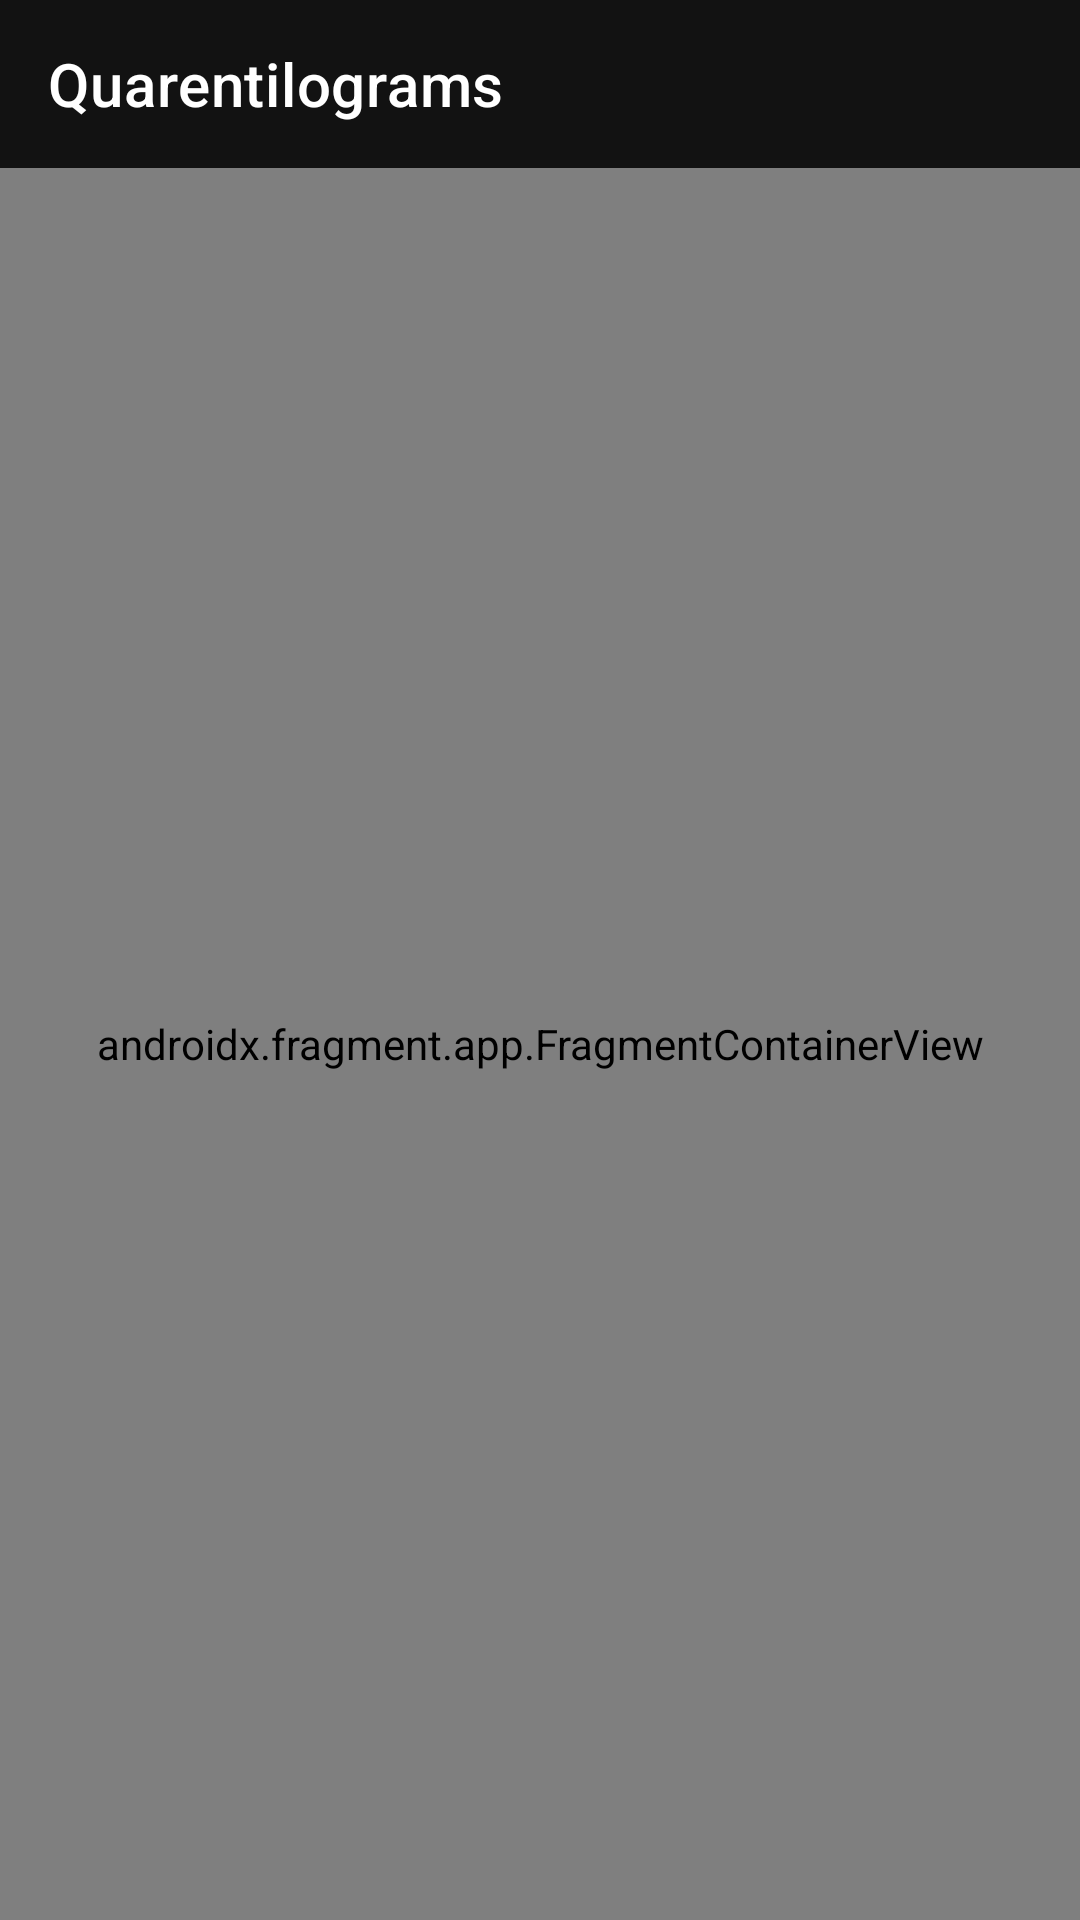

Layout XML and referenced resources for this Android screen:
<!-- AndroidManifest.xml: application theme AppTheme -->
<!-- res/layout/activity_authentication.xml -->
<?xml version="1.0" encoding="utf-8"?>
<layout xmlns:android="http://schemas.android.com/apk/res/android"
    xmlns:app="http://schemas.android.com/apk/res-auto"
    xmlns:tools="http://schemas.android.com/tools">

    <androidx.constraintlayout.widget.ConstraintLayout
        android:layout_width="match_parent"
        android:layout_height="match_parent"
        tools:context=".features.authentication.activity.AuthenticationActivity">

        <com.google.android.material.appbar.MaterialToolbar
            android:id="@+id/activity_authentication_toolbar"
            android:layout_width="match_parent"
            android:layout_height="wrap_content"
            app:layout_constraintTop_toTopOf="parent"
            app:title="@string/app_name" />

        <androidx.fragment.app.FragmentContainerView
            android:id="@+id/activity_authentication_navigation_host_fragment"
            android:name="androidx.navigation.fragment.NavHostFragment"
            android:layout_width="0dp"
            android:layout_height="0dp"
            app:defaultNavHost="true"
            app:layout_constraintBottom_toBottomOf="parent"
            app:layout_constraintLeft_toLeftOf="parent"
            app:layout_constraintRight_toRightOf="parent"
            app:layout_constraintTop_toBottomOf="@id/activity_authentication_toolbar"
            app:navGraph="@navigation/navigation_graph_authentication" />

    </androidx.constraintlayout.widget.ConstraintLayout>
</layout>
<!-- resources referenced by this layout -->
<resources>
  <string name="app_name">Quarentilograms</string>
  <style name="AppTheme" parent="Theme.MaterialComponents.Light.NoActionBar">
          
          <item name="colorPrimary">@color/colorPrimary</item>
          <item name="colorPrimaryDark">@color/colorPrimaryDark</item>
          <item name="colorAccent">@color/colorAccent</item>
  
          <item name="android:textColorPrimary">@color/text_primary</item>
          <item name="android:textColorSecondary">@color/text_secondary</item>
          <item name="android:textColorTertiary">@color/text_tertiary</item>
  
          <item name="android:textColorHint">@color/text_tertiary</item>
  
          <item name="android:colorError">@color/error</item>
  
          <item name="android:windowBackground">@color/windowBackground</item>
      </style>
  <color name="colorPrimary">#40000000</color>
  <color name="colorPrimaryDark">#1A000000</color>
  <color name="colorAccent">#1AFFFFFF</color>
  <color name="text_primary">#FFFFFF</color>
  <color name="text_secondary">#CCFFFFFF</color>
  <color name="text_tertiary">#99FFFFFF</color>
  <color name="error">#CF6679</color>
  <color name="windowBackground">#121212</color>
</resources>
